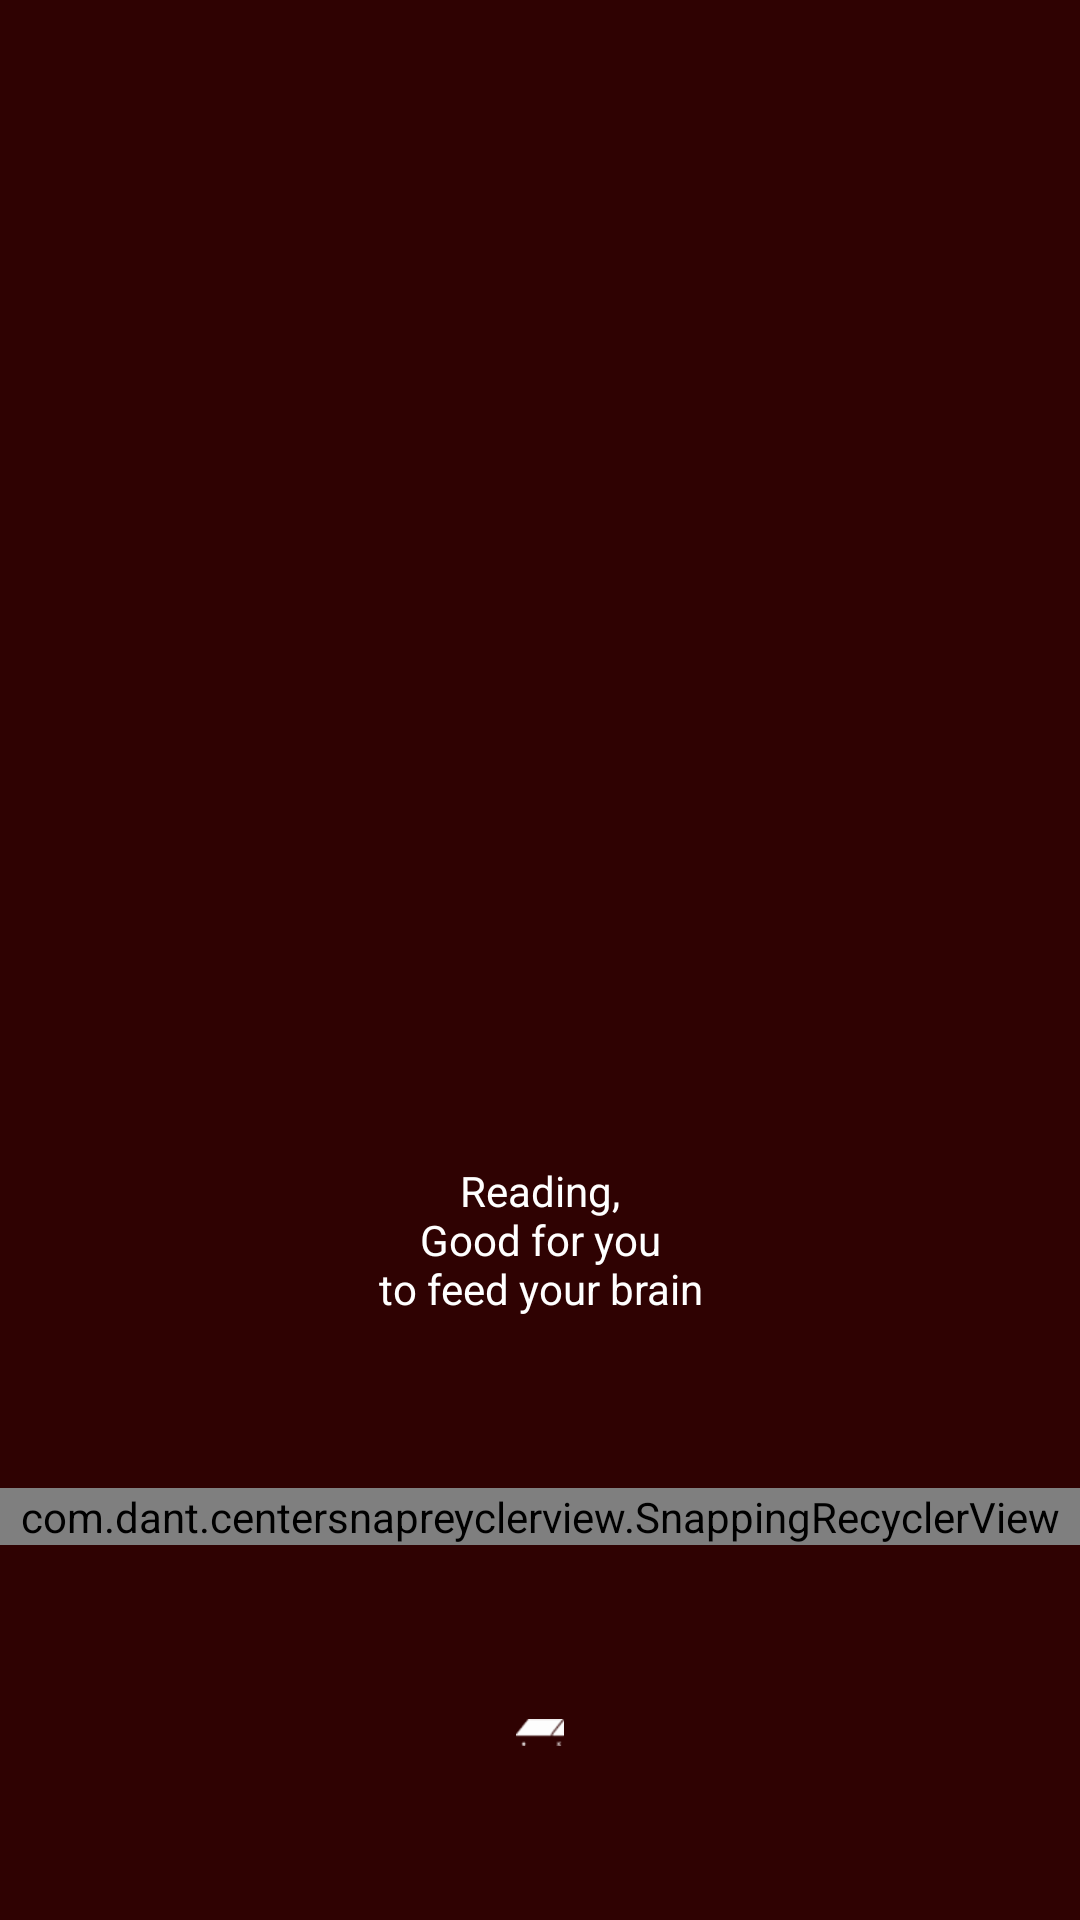

Layout XML and referenced resources for this Android screen:
<!-- AndroidManifest.xml: application theme AppThemeNoTitle -->
<!-- res/layout/fragment_magz.xml -->
<?xml version="1.0" encoding="utf-8"?>
<RelativeLayout xmlns:android="http://schemas.android.com/apk/res/android"
    xmlns:app="http://schemas.android.com/apk/res-auto"
    android:orientation="vertical"
    android:layout_width="match_parent"
    android:layout_height="match_parent"
    android:background="@color/colorPrimary"
    android:layout_weight="4">

    <LinearLayout
        android:background="@color/colorPrimary"
        android:layout_width="match_parent"
        android:layout_height="wrap_content"
        android:layout_above="@+id/linearLayout"
        android:id="@+id/linearLayout2">
        <RelativeLayout
            android:layout_gravity="center_horizontal|center_vertical"
            android:gravity="center_horizontal|center_vertical"
            android:layout_width="match_parent"
            android:layout_height="wrap_content">
            <com.dant.centersnapreyclerview.SnappingRecyclerView
                android:id="@+id/snapRC"
                android:layout_width="match_parent"
                android:layout_height="wrap_content"
                app:orientation="horizontal"
                app:anchor="center"
                android:layout_alignParentTop="true"
                android:layout_alignParentLeft="true"
                android:layout_alignParentStart="true" />
        </RelativeLayout>
    </LinearLayout>
    <LinearLayout
        android:background="@color/colorPrimary"
        android:layout_gravity="center_horizontal|center_vertical"
        android:layout_width="match_parent"
        android:layout_height="125dp"
        android:layout_alignParentBottom="true"
        android:layout_alignParentLeft="true"
        android:layout_alignParentStart="true"
        android:id="@+id/linearLayout">
        <RelativeLayout
            android:layout_gravity="center_horizontal|center_vertical"
            android:layout_width="match_parent"
            android:layout_height="match_parent">
            <ImageView
                android:layout_width="wrap_content"
                android:layout_height="wrap_content"
                android:src="@drawable/icon_kalam"
                android:layout_centerVertical="true"
                android:layout_centerHorizontal="true" />
        </RelativeLayout>
    </LinearLayout>

    <TextView
        android:textAlignment="center"
        android:id="@+id/textView14"
        android:layout_width="wrap_content"
        android:layout_height="wrap_content"
        android:text="@string/captionmagz"
        android:layout_marginBottom="57dp"
        android:layout_above="@+id/linearLayout2"
        android:layout_centerHorizontal="true" />
</RelativeLayout>
<!-- resources referenced by this layout -->
<resources>
  <color name="colorPrimary">#2F0202</color>
  <!-- drawable icon_kalam: png bitmap (drawable-hdpi, 362 bytes) -->
  <string name="captionmagz">Reading,\nGood for you\nto feed your brain</string>
  <style name="AppThemeNoTitle" parent="Theme.AppCompat.Light.NoActionBar">
          <item name="android:textColor">@color/white</item>
      </style>
  <!-- not gathered from this repository: default colours our renderer supplied (Android Studio template values) -->
  <color name="white">#FFFFFFFF</color>
</resources>
